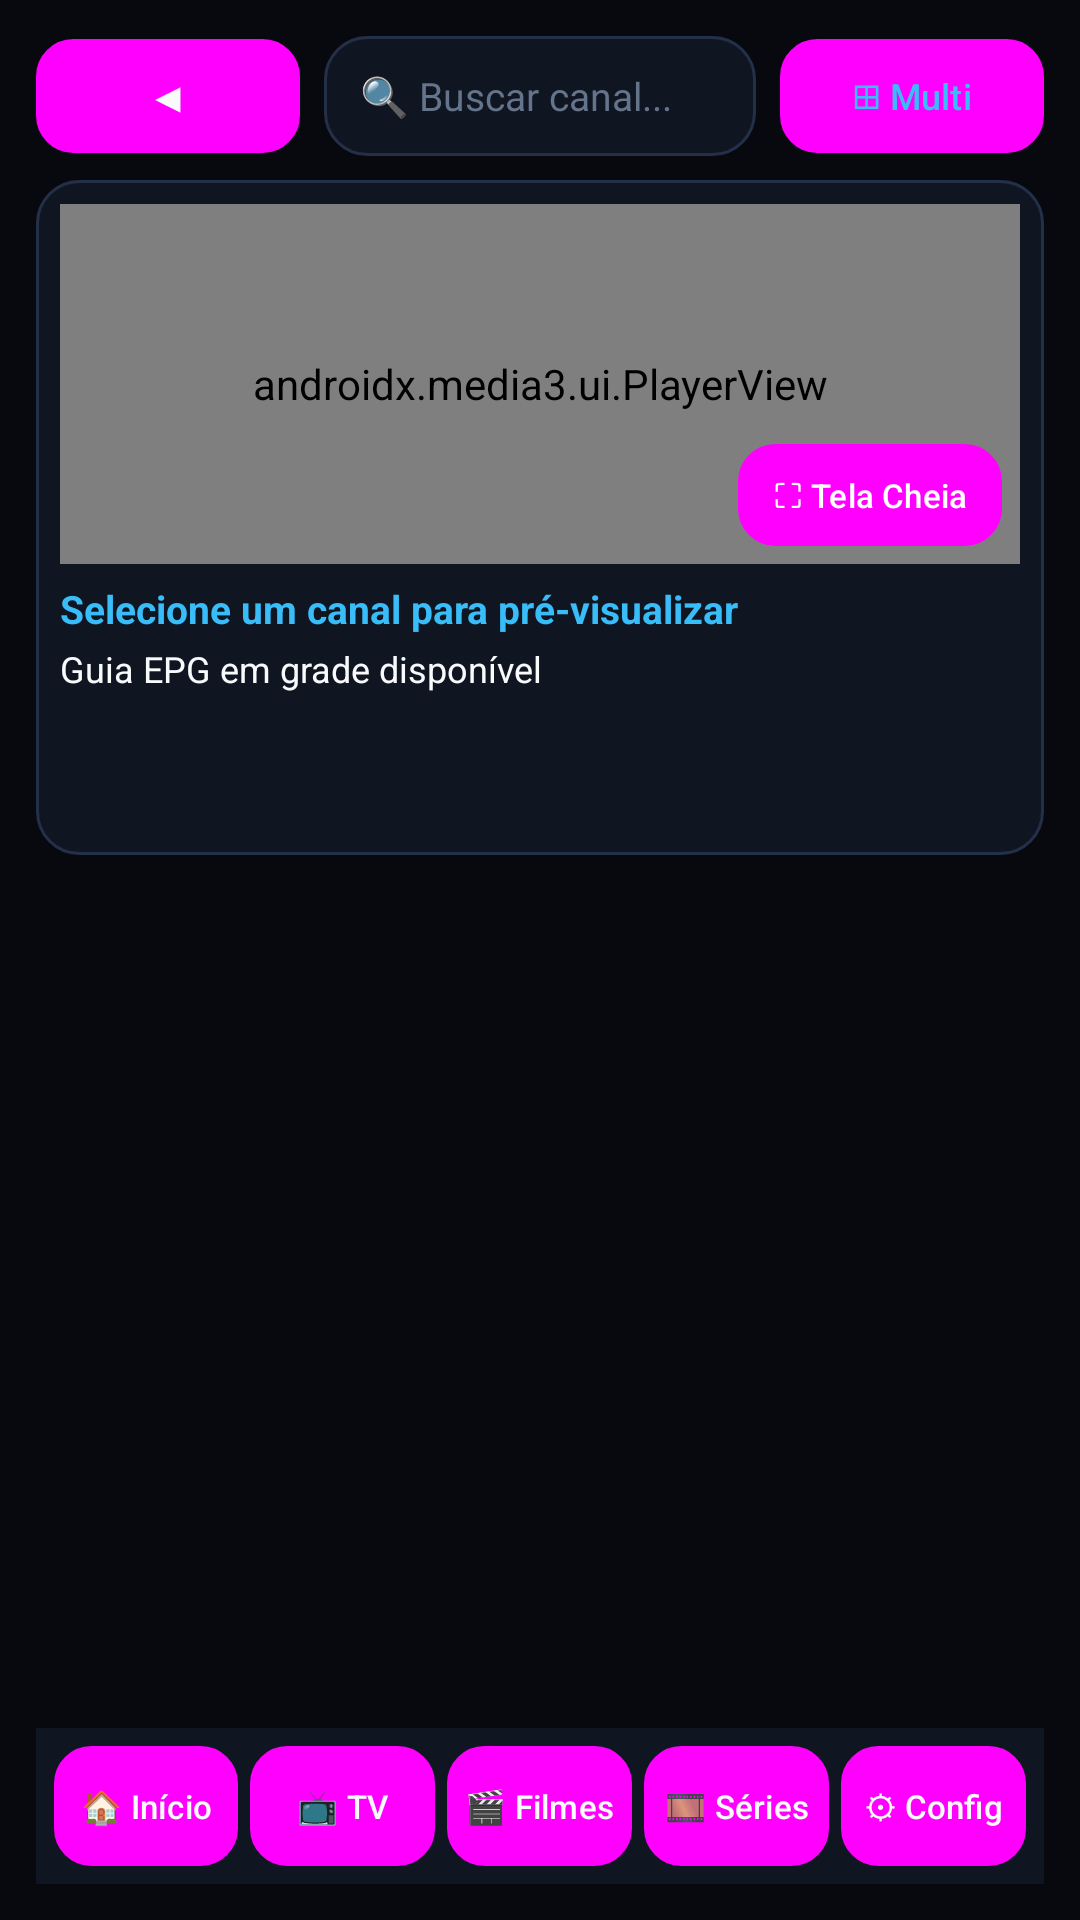

Android layout source for this screen:
<!-- AndroidManifest.xml: application theme Theme.NovaTV -->
<!-- res/layout/activity_live_tv.xml -->
<?xml version="1.0" encoding="utf-8"?>
<LinearLayout xmlns:android="http://schemas.android.com/apk/res/android"
    xmlns:app="http://schemas.android.com/apk/res-auto"
    android:layout_width="match_parent"
    android:layout_height="match_parent"
    android:background="@color/bg_cinema"
    android:fitsSystemWindows="true"
    android:orientation="vertical"
    android:padding="12dp">

    
    <LinearLayout
        android:layout_width="match_parent"
        android:layout_height="wrap_content"
        android:gravity="center_vertical"
        android:orientation="horizontal"
        android:paddingBottom="8dp">

        <Button
            android:id="@+id/btn_back"
            style="@style/Widget.Material3.Button.TextButton"
            android:layout_width="wrap_content"
            android:layout_height="38dp"
            android:background="@drawable/selector_cinema_button"
            android:focusable="true"
            android:paddingHorizontal="12dp"
            android:text="◀"
            android:textColor="@color/text_primary" />

        <EditText
            android:id="@+id/et_search"
            android:layout_width="0dp"
            android:layout_height="40dp"
            android:layout_marginHorizontal="8dp"
            android:layout_weight="1"
            android:background="@drawable/selector_cinema_card"
            android:focusable="true"
            android:hint="🔍 Buscar canal..."
            android:inputType="text"
            android:maxLines="1"
            android:paddingHorizontal="12dp"
            android:textColor="@color/text_primary"
            android:textColorHint="@color/text_muted"
            android:textSize="13sp" />

        <Button
            android:id="@+id/btn_multiview"
            style="@style/Widget.Material3.Button.TextButton"
            android:layout_width="wrap_content"
            android:layout_height="38dp"
            android:background="@drawable/selector_cinema_button"
            android:focusable="true"
            android:paddingHorizontal="10dp"
            android:text="⊞ Multi"
            android:textColor="@color/accent_cyan"
            android:textSize="12sp" />
    </LinearLayout>

    
    <LinearLayout
        android:layout_width="match_parent"
        android:layout_height="225dp"
        android:layout_marginBottom="10dp"
        android:background="@drawable/selector_cinema_card"
        android:orientation="vertical"
        android:padding="8dp">

        <FrameLayout
            android:layout_width="match_parent"
            android:layout_height="120dp"
            android:background="#000000">

            <androidx.media3.ui.PlayerView
                android:id="@+id/mini_player_view"
                android:layout_width="match_parent"
                android:layout_height="match_parent"
                app:resize_mode="fit"
                app:use_controller="false" />

            <Button
                android:id="@+id/btn_fullscreen"
                style="@style/Widget.Material3.Button.TextButton"
                android:layout_width="wrap_content"
                android:layout_height="34dp"
                android:layout_gravity="bottom|end"
                android:layout_margin="6dp"
                android:background="@drawable/selector_cinema_button"
                android:focusable="true"
                android:paddingHorizontal="10dp"
                android:text="⛶ Tela Cheia"
                android:textColor="#FFFFFF"
                android:textSize="11sp" />
        </FrameLayout>

        <TextView
            android:id="@+id/tv_epg_now"
            android:layout_width="match_parent"
            android:layout_height="wrap_content"
            android:ellipsize="end"
            android:maxLines="2"
            android:paddingTop="6dp"
            android:text="Selecione um canal para pré-visualizar"
            android:textColor="@color/accent_cyan"
            android:textSize="13sp"
            android:textStyle="bold" />

        <ScrollView
            android:layout_width="match_parent"
            android:layout_height="0dp"
            android:layout_marginTop="3dp"
            android:layout_weight="1"
            android:scrollbars="none">

            <TextView
                android:id="@+id/tv_epg_timeline"
                android:layout_width="match_parent"
                android:layout_height="wrap_content"
                android:lineSpacingExtra="3dp"
                android:text="Guia EPG em grade disponível"
                android:textColor="@color/text_primary"
                android:textSize="12sp" />
        </ScrollView>
    </LinearLayout>

    
    <androidx.recyclerview.widget.RecyclerView
        android:id="@+id/rv_categories"
        android:layout_width="match_parent"
        android:layout_height="44dp"
        android:layout_marginBottom="8dp"
        android:orientation="horizontal" />

    
    <androidx.recyclerview.widget.RecyclerView
        android:id="@+id/rv_channels"
        android:layout_width="match_parent"
        android:layout_height="0dp"
        android:layout_weight="1" />

    <include
        android:id="@+id/quick_nav"
        layout="@layout/view_quick_nav" />

</LinearLayout>
<!-- res/layout/view_quick_nav.xml (included above) -->
<?xml version="1.0" encoding="utf-8"?>
<LinearLayout xmlns:android="http://schemas.android.com/apk/res/android"
    android:layout_width="match_parent"
    android:layout_height="wrap_content"
    android:background="@color/bg_surface"
    android:gravity="center_vertical"
    android:orientation="horizontal"
    android:paddingHorizontal="6dp"
    android:paddingVertical="6dp">

    <Button
        android:id="@+id/nav_home"
        style="@style/Widget.Material3.Button.TextButton"
        android:layout_width="0dp"
        android:layout_height="40dp"
        android:layout_marginEnd="4dp"
        android:layout_weight="1"
        android:background="@drawable/selector_cinema_button"
        android:focusable="true"
        android:maxLines="1"
        android:padding="0dp"
        android:text="🏠 Início"
        android:textColor="@color/text_primary"
        android:textSize="11sp" />

    <Button
        android:id="@+id/nav_live"
        style="@style/Widget.Material3.Button.TextButton"
        android:layout_width="0dp"
        android:layout_height="40dp"
        android:layout_marginEnd="4dp"
        android:layout_weight="1"
        android:background="@drawable/selector_cinema_button"
        android:focusable="true"
        android:maxLines="1"
        android:padding="0dp"
        android:text="📺 TV"
        android:textColor="@color/text_primary"
        android:textSize="11sp" />

    <Button
        android:id="@+id/nav_movies"
        style="@style/Widget.Material3.Button.TextButton"
        android:layout_width="0dp"
        android:layout_height="40dp"
        android:layout_marginEnd="4dp"
        android:layout_weight="1"
        android:background="@drawable/selector_cinema_button"
        android:focusable="true"
        android:maxLines="1"
        android:padding="0dp"
        android:text="🎬 Filmes"
        android:textColor="@color/text_primary"
        android:textSize="11sp" />

    <Button
        android:id="@+id/nav_series"
        style="@style/Widget.Material3.Button.TextButton"
        android:layout_width="0dp"
        android:layout_height="40dp"
        android:layout_marginEnd="4dp"
        android:layout_weight="1"
        android:background="@drawable/selector_cinema_button"
        android:focusable="true"
        android:maxLines="1"
        android:padding="0dp"
        android:text="🎞️ Séries"
        android:textColor="@color/text_primary"
        android:textSize="11sp" />

    <Button
        android:id="@+id/nav_settings"
        style="@style/Widget.Material3.Button.TextButton"
        android:layout_width="0dp"
        android:layout_height="40dp"
        android:layout_weight="1"
        android:background="@drawable/selector_cinema_button"
        android:focusable="true"
        android:maxLines="1"
        android:padding="0dp"
        android:text="⚙ Config"
        android:textColor="@color/text_primary"
        android:textSize="11sp" />

</LinearLayout>
<!-- resources referenced by this layout -->
<resources>
  <color name="accent_cyan">#38BDF8</color>
  <color name="bg_cinema">#07090F</color>
  <color name="bg_surface">#101522</color>
  <color name="text_muted">#64748B</color>
  <color name="text_primary">#F8FAFC</color>
  <!-- drawable selector_cinema_button (drawable) -->
  <?xml version="1.0" encoding="utf-8"?>
  <selector xmlns:android="http://schemas.android.com/apk/res/android">
      <item android:state_focused="true">
          <shape android:shape="rectangle">
              <solid android:color="#0284C7" />
              <stroke android:width="3dp" android:color="#FACC15" />
              <corners android:radius="12dp" />
          </shape>
      </item>
      <item android:state_selected="true">
          <shape android:shape="rectangle">
              <solid android:color="#1D4ED8" />
              <stroke android:width="2dp" android:color="#38BDF8" />
              <corners android:radius="12dp" />
          </shape>
      </item>
      <item android:state_pressed="true">
          <shape android:shape="rectangle">
              <solid android:color="#1E40AF" />
              <stroke android:width="2dp" android:color="#FFFFFF" />
              <corners android:radius="12dp" />
          </shape>
      </item>
      <item>
          <shape android:shape="rectangle">
              <solid android:color="#182033" />
              <stroke android:width="1dp" android:color="#2E3C5C" />
              <corners android:radius="12dp" />
          </shape>
      </item>
  </selector>
  <!-- drawable selector_cinema_card (drawable) -->
  <?xml version="1.0" encoding="utf-8"?>
  <selector xmlns:android="http://schemas.android.com/apk/res/android">
      <item android:state_focused="true">
          <shape android:shape="rectangle">
              <solid android:color="#1E3A5F" />
              <stroke android:width="3dp" android:color="#FACC15" />
              <corners android:radius="14dp" />
          </shape>
      </item>
      <item android:state_selected="true">
          <shape android:shape="rectangle">
              <solid android:color="#172554" />
              <stroke android:width="2dp" android:color="#38BDF8" />
              <corners android:radius="14dp" />
          </shape>
      </item>
      <item android:state_pressed="true">
          <shape android:shape="rectangle">
              <solid android:color="#23304A" />
              <stroke android:width="2dp" android:color="#3B82F6" />
              <corners android:radius="14dp" />
          </shape>
      </item>
      <item>
          <shape android:shape="rectangle">
              <solid android:color="#101522" />
              <stroke android:width="1dp" android:color="#24304A" />
              <corners android:radius="14dp" />
          </shape>
      </item>
  </selector>
  <style name="Theme.NovaTV" parent="Theme.Material3.Dark.NoActionBar">
          <item name="colorPrimary">@color/accent_primary</item>
          <item name="colorSecondary">@color/accent_cyan</item>
          <item name="materialButtonStyle">@style/NovaTvButton</item>
          <item name="android:windowBackground">@color/bg_cinema</item>
          <item name="android:statusBarColor">@color/bg_cinema</item>
          <item name="android:navigationBarColor">@color/bg_cinema</item>
      </style>
  <color name="accent_primary">#3B82F6</color>
  <style name="NovaTvButton" parent="Widget.Material3.Button.TextButton">
          <item name="backgroundTint">@null</item>
          <item name="android:textAllCaps">false</item>
          <item name="android:minWidth">0dp</item>
          <item name="android:minHeight">0dp</item>
      </style>
</resources>
